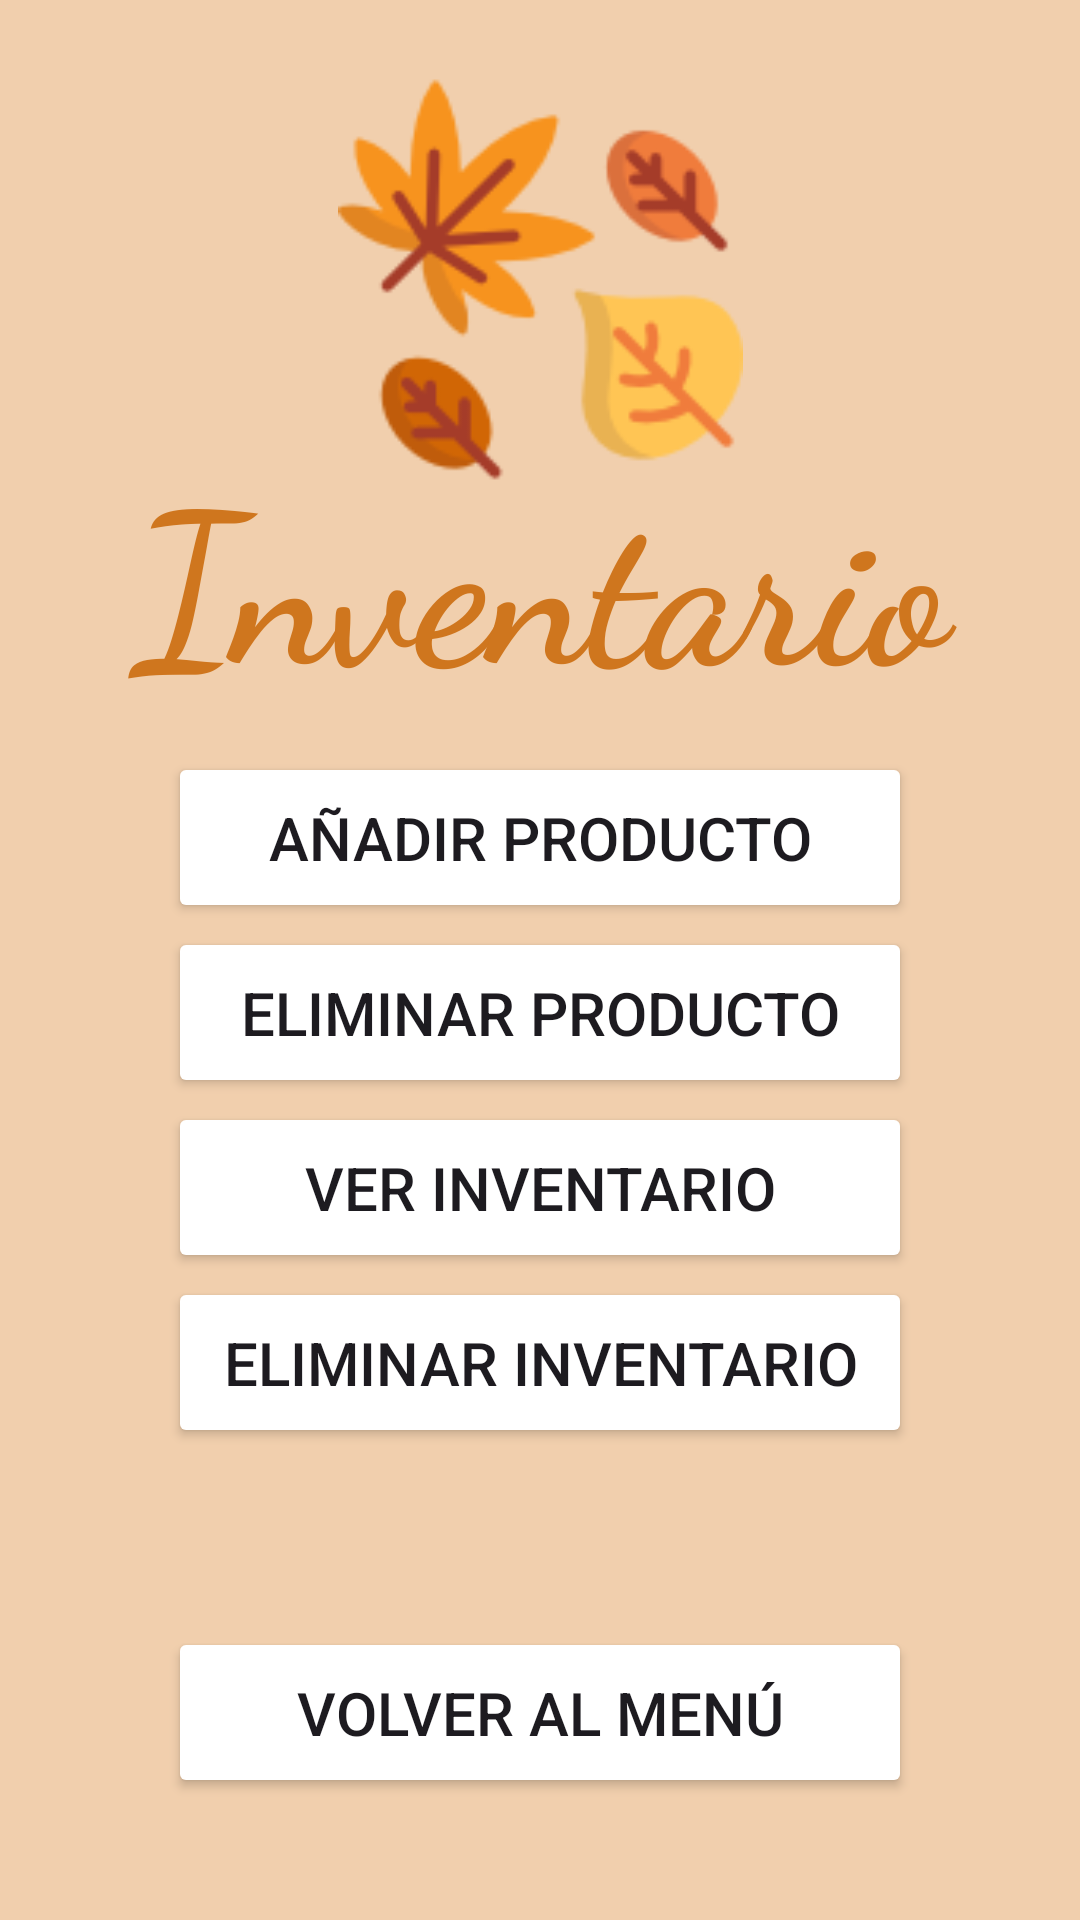

Layout XML and referenced resources for this Android screen:
<!-- AndroidManifest.xml: application theme Theme.MiAlacena -->
<!-- res/layout/activity_inventario.xml -->
<?xml version="1.0" encoding="utf-8"?>
<androidx.constraintlayout.widget.ConstraintLayout xmlns:android="http://schemas.android.com/apk/res/android"
    xmlns:app="http://schemas.android.com/apk/res-auto"
    xmlns:tools="http://schemas.android.com/tools"
    android:layout_width="match_parent"
    android:layout_height="match_parent"
    android:background="@color/autummBg"
    tools:context=".Inventario">

    <TextView
        android:id="@+id/textInventario"
        android:layout_width="329dp"
        android:layout_height="101dp"
        android:fontFamily="cursive"
        android:text="Inventario"
        android:textAlignment="center"
        android:textColor="@color/btnColor"
        android:textSize="70sp"
        android:textStyle="bold"
        app:layout_constraintBottom_toBottomOf="parent"
        app:layout_constraintEnd_toEndOf="parent"
        app:layout_constraintStart_toStartOf="parent"
        app:layout_constraintTop_toTopOf="parent"
        app:layout_constraintVertical_bias="0.266" />

    <Button
        android:id="@+id/anadirButton"
        android:layout_width="248dp"
        android:layout_height="57dp"
        android:backgroundTint="@color/btnColor"
        android:backgroundTintMode="screen"
        android:text="Añadir Producto"
        android:textSize="20sp"
        app:layout_constraintBottom_toBottomOf="parent"
        app:layout_constraintEnd_toEndOf="parent"
        app:layout_constraintStart_toStartOf="parent"
        app:layout_constraintTop_toTopOf="parent"
        app:layout_constraintVertical_bias="0.43" />

    <Button
        android:id="@+id/minusButton"
        android:layout_width="248dp"
        android:layout_height="57dp"
        android:backgroundTint="@color/btnColor"
        android:backgroundTintMode="screen"
        android:text="Eliminar Producto"
        android:textSize="20sp"
        app:layout_constraintBottom_toBottomOf="parent"
        app:layout_constraintEnd_toEndOf="parent"
        app:layout_constraintStart_toStartOf="parent"
        app:layout_constraintTop_toTopOf="parent"
        app:layout_constraintVertical_bias="0.53" />

    <Button
        android:id="@+id/verButton"
        android:layout_width="248dp"
        android:layout_height="57dp"
        android:backgroundTint="@color/btnColor"
        android:backgroundTintMode="screen"
        android:text="Ver Inventario"
        android:textSize="20sp"
        app:layout_constraintBottom_toBottomOf="parent"
        app:layout_constraintEnd_toEndOf="parent"
        app:layout_constraintStart_toStartOf="parent"
        app:layout_constraintTop_toTopOf="parent"
        app:layout_constraintVertical_bias="0.63" />

    <Button
        android:id="@+id/borrarButton"
        android:layout_width="248dp"
        android:layout_height="57dp"
        android:backgroundTint="@color/btnColor"
        android:backgroundTintMode="screen"
        android:text="Eliminar Inventario"
        android:textSize="20sp"
        app:layout_constraintBottom_toBottomOf="parent"
        app:layout_constraintEnd_toEndOf="parent"
        app:layout_constraintStart_toStartOf="parent"
        app:layout_constraintTop_toTopOf="parent"
        app:layout_constraintVertical_bias="0.73" />

    <Button
        android:id="@+id/backButton"
        android:layout_width="248dp"
        android:layout_height="57dp"
        android:backgroundTint="@color/btnEspColor"
        android:backgroundTintMode="screen"
        android:text="Volver al Menú"
        android:textSize="20sp"
        app:layout_constraintBottom_toBottomOf="parent"
        app:layout_constraintEnd_toEndOf="parent"
        app:layout_constraintStart_toStartOf="parent"
        app:layout_constraintTop_toTopOf="parent"
        app:layout_constraintVertical_bias="0.93" />

    <ImageView
        android:id="@+id/imageView"
        android:layout_width="137dp"
        android:layout_height="135dp"
        app:layout_constraintBottom_toBottomOf="parent"
        app:layout_constraintEnd_toEndOf="parent"
        app:layout_constraintStart_toStartOf="parent"
        app:layout_constraintTop_toTopOf="parent"
        app:layout_constraintVertical_bias="0.051"
        app:srcCompat="@drawable/hojaseca" />
</androidx.constraintlayout.widget.ConstraintLayout>
<!-- resources referenced by this layout -->
<resources>
  <color name="autummBg">#F1CFAD</color>
  <color name="btnColor">#CF761E</color>
  <color name="btnEspColor">#E44135</color>
  <!-- drawable hojaseca: png bitmap (drawable, 9470 bytes) -->
  <style name="Theme.MiAlacena" parent="Base.Theme.MiAlacena" />
  <style name="Base.Theme.MiAlacena" parent="Theme.Material3.DayNight.NoActionBar">
          
          
      </style>
</resources>
